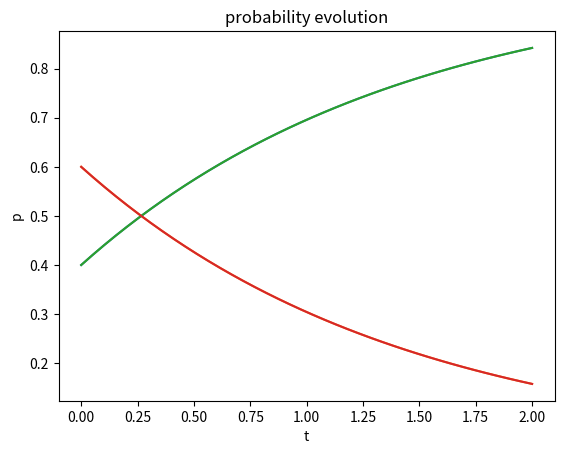

Python code for this plot:
import math
import numpy as np

# let's set the lapse rate to 50% and the death rate to 1%
q = 0.01
r = 0.5

f_q = -math.log(1 - q)
f_r = -math.log(1 - r)
f_q, f_r

f = f_q + f_r
p = math.exp(-f)
q_d = f_q * (1 - p) / f
r_d = f_r * (1 - p) / f
q_d, r_d

def mort_and_lapse_for_fractions(q, r, t):
    """ Return a 'dependent transition matrix' for a model with two independent
        decrements :q and :r for the time span t. """
    assert 0 <= t and t <= 1
    
    f_q = -math.log(1 - q)
    f_r = -math.log(1 - r)
    f = f_q + f_r
    p_t = math.exp(-f * t)
    q_d = f_q * (1 - p_t) / f
    r_d = f_r * (1 - p_t) / f
    
    M_frac = np.array([[1 - q_d - r_d, q_d, r_d],
                       [0, 1, 0],
                       [0, 0, 1]])
    return M_frac

M4 = mort_and_lapse_for_fractions(q, r, 0.25)
M4

np.linalg.matrix_power(M4, 4)

def state_evolution_matrix(q, r, t):
    """ Calculate the state evolution matrix after time :t for the 
        independent transitions probabilities q and r in a 2x2 state transition model.
    """
    f_q = -math.log(1 - q)
    f_r = -math.log(1 - r)
    f = f_q + f_r
    e = math.exp(-f * t)
    return (1 / f) * np.array([[f_q * e + f_r, f_r * (1 - e)], [f_q * (1 - e),  f_r * e + f_q]])

import matplotlib.pyplot as plt

# start state
p1_0 = 0.4
p2_0 = 1 - p1_0
p = np.array([[p1_0], [p2_0]])

# evolving the state
state_no = 40
states = np.zeros((state_no, 2))

ind = 0
for t in np.linspace(0, 2, num=state_no):
    states[ind, :] = state_evolution_matrix(q, r, t=t).dot(p).reshape((2,))
    ind += 1

plt.plot(np.linspace(0, 2, num=state_no), states)
plt.xlabel('t')
plt.ylabel('p') 
plt.title('probability evolution')
plt.show()

states2 = np.zeros((state_no, 2))
M = state_evolution_matrix(q, r, t=2/39)

states2[0, :] = np.array([p1_0, p2_0])
for ind in range(1, state_no ):
    states2[ind, :] = M.dot(states2[ind - 1, :])

plt.plot(np.linspace(0, 2, num=state_no), states2)
plt.xlabel('t')
plt.ylabel('p') 
plt.title('probability evolution');

q = 0.02
M = np.array([[1 - q, q], [0, 1]])
M

def m_t_const_force(q, t):
    return np.array([[(1 - q)**t, 1 - (1 - q)**t], [0, 1]])

M2 = m_t_const_force(q, 0.5)
M2

np.dot(M2, M2)

M12 = m_t_const_force(q, 1/12)
M12

np.linalg.matrix_power(M12, 12)

def m_t_linear(q, t):
    return np.array([[1 - q*t, q*t], [0, 1]])

L2 = m_t_linear(q, 0.5)
L2

np.dot(L2, L2)

L12 = m_t_linear(q, 1/12)
L12

np.linalg.matrix_power(L12, 12)

L2 = m_t_linear(0.9, 0.5)
np.dot(L2, L2)

L2 = m_t_const_force(0.9, 0.5)
np.dot(L2, L2)

q = 0.1
r = 0.01
M = np.array([[1 - q - r, q, r],
              [0, 1, 0],
              [0, 0, 1]])
M


def fractional_transition(q, r, t):
    """ The function shall return a fractional transition matrix :M for the duration :t."""
    
    f_qr = -math.log(1-q-r)
    
    f_q = f_qr * q / (q + r)
    f_r = f_qr * r / (q + r)
    
    p_t = math.exp(-f_qr * t)   # (1 - q -r)**t
    
    q_t = (1 - p_t) * f_q / f_qr
    r_t = (1 - p_t) * f_r / f_qr
    
    M_frac = np.array([[1 - q_t - r_t, q_t, r_t],
                       [0, 1, 0],
                       [0, 0, 1]])
    return M_frac
    
M2 = fractional_transition(q, r, 0.5)
M2

np.dot(M2, M2)

M12 = fractional_transition(q, r, 1 / 12)
M12

np.linalg.matrix_power(M12, 12)